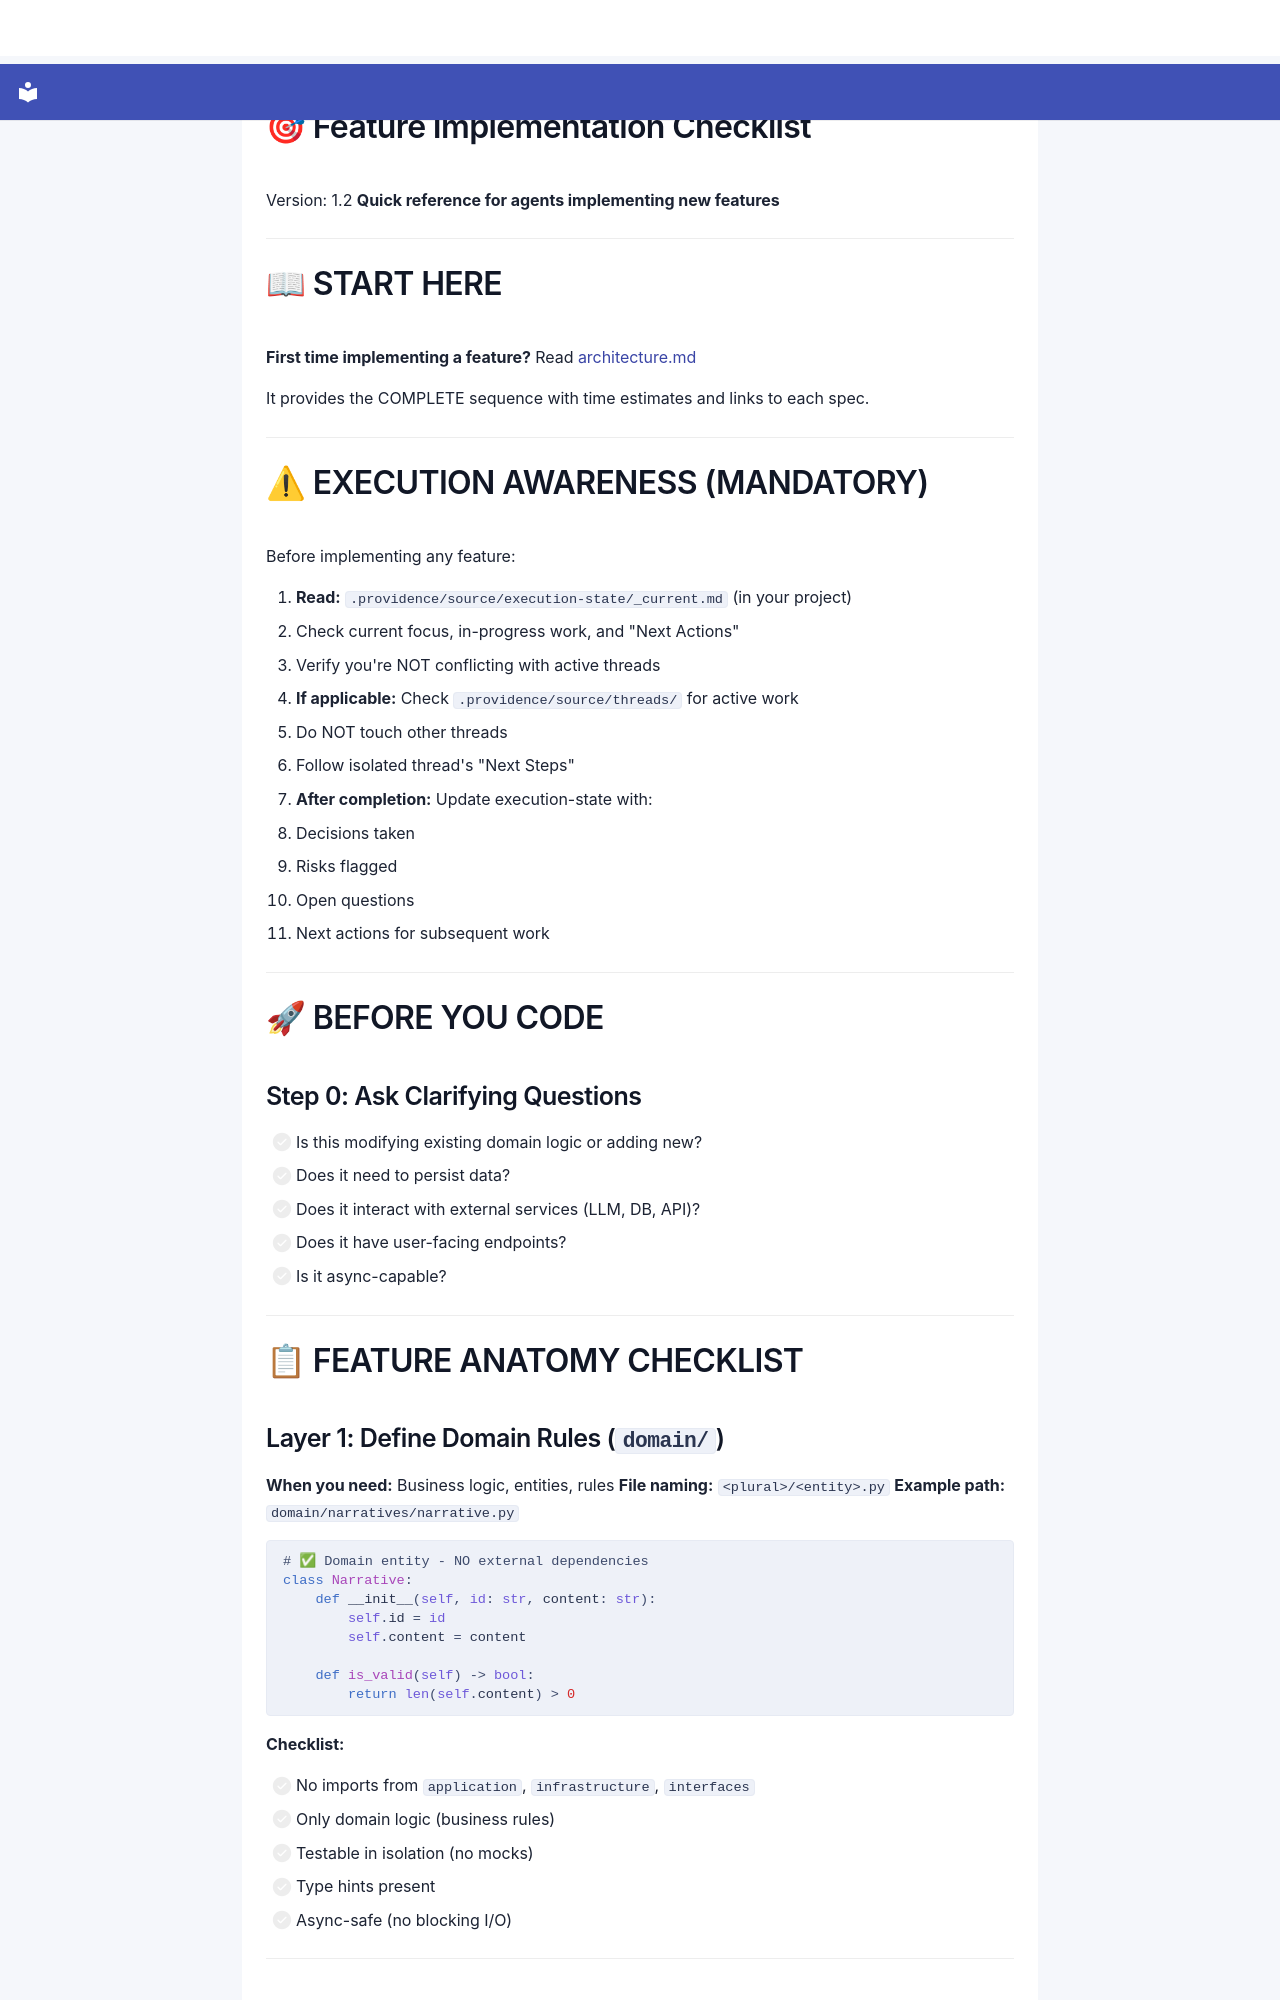

repository: SergioLacerda/providence · page: spec/canonical/specifications/feature-checklist/index.html · generator: mkdocs

# 🎯 Feature Implementation Checklist

Version: 1.2
**Quick reference for agents implementing new features**

---

# 📖 START HERE

**First time implementing a feature?** Read [architecture.md](./architecture.md)

It provides the COMPLETE sequence with time estimates and links to each spec.

---

# ⚠ EXECUTION AWARENESS (MANDATORY)

Before implementing any feature:

1. **Read:** `.providence/source/execution-state/_current.md` (in your project)
   - Check current focus, in-progress work, and "Next Actions"
   - Verify you're NOT conflicting with active threads

2. **If applicable:** Check `.providence/source/threads/` for active work
   - Do NOT touch other threads
   - Follow isolated thread's "Next Steps"

3. **After completion:** Update execution-state with:
   - Decisions taken
   - Risks flagged
   - Open questions
   - Next actions for subsequent work

---

# 🚀 BEFORE YOU CODE

## Step 0: Ask Clarifying Questions

- [ ] Is this modifying existing domain logic or adding new?
- [ ] Does it need to persist data?
- [ ] Does it interact with external services (LLM, DB, API)?
- [ ] Does it have user-facing endpoints?
- [ ] Is it async-capable?

---

# 📋 FEATURE ANATOMY CHECKLIST

## Layer 1: Define Domain Rules (`domain/`)

**When you need:** Business logic, entities, rules
**File naming:** `<plural>/<entity>.py`
**Example path:** `domain/narratives/narrative.py`

```python
# ✅ Domain entity - NO external dependencies
class Narrative:
    def __init__(self, id: str, content: str):
        self.id = id
        self.content = content

    def is_valid(self) -> bool:
        return len(self.content) > 0
```

**Checklist:**

- [ ] No imports from `application`, `infrastructure`, `interfaces`
- [ ] Only domain logic (business rules)
- [ ] Testable in isolation (no mocks)
- [ ] Type hints present
- [ ] Async-safe (no blocking I/O)

---
